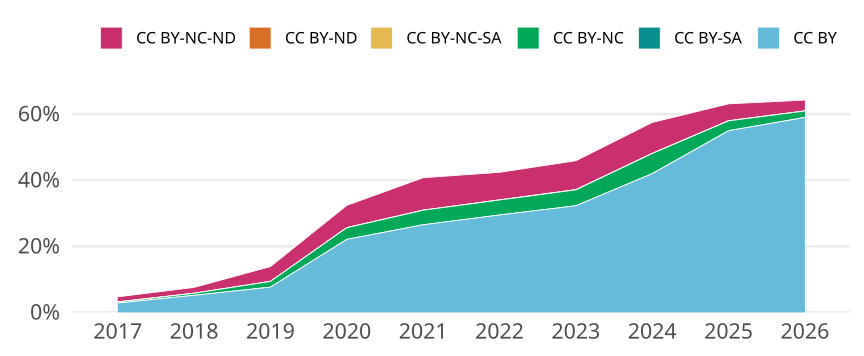

The file beside this chart, header and first rows:
cr_year, jn_all, cc, cc_total, prop
2017, 70868, CC BY, 1996, 0.02817
2017, 70868, CC BY-SA, 0, 0
2017, 70868, CC BY-NC, 226, 0.003189
2017, 70868, CC BY-NC-SA, 44, 6.208726082293842e-4
2017, 70868, CC BY-ND, 1, 1.4110741096122369e-5
2017, 70868, CC BY-NC-ND, 1071, 0.01511
2018, 72693, CC BY, 3757, 0.05168
2018, 72693, CC BY-SA, 1, 1.37564827424924e-5
2018, 72693, CC BY-NC, 451, 0.006204
2018, 72693, CC BY-NC-SA, 14, 1.925907583948936e-4
2018, 72693, CC BY-ND, 0, 0
2018, 72693, CC BY-NC-ND, 1269, 0.01746
2019, 70516, CC BY, 5386, 0.07638
2019, 70516, CC BY-SA, 1, 1.4181178739576834e-5
2019, 70516, CC BY-NC, 1222, 0.01733
2019, 70516, CC BY-NC-SA, 14, 1.9853650235407568e-4
2019, 70516, CC BY-ND, 1, 1.4181178739576834e-5
2019, 70516, CC BY-NC-ND, 3153, 0.04471
2020, 71835, CC BY, 15869, 0.2209
2020, 71835, CC BY-SA, 3, 4.1762372102735435e-5
2020, 71835, CC BY-NC, 2534, 0.03528
2020, 71835, CC BY-NC-SA, 19, 2.644950233173244e-4
2020, 71835, CC BY-ND, 7, 9.744553490638268e-5
2020, 71835, CC BY-NC-ND, 4828, 0.06721
2021, 72427, CC BY, 19202, 0.2651
2021, 72427, CC BY-SA, 2, 2.7614011349358665e-5
2021, 72427, CC BY-NC, 3183, 0.04395
2021, 72427, CC BY-NC-SA, 18, 2.4852610214422797e-4
2021, 72427, CC BY-ND, 5, 6.903502837339666e-5
2021, 72427, CC BY-NC-ND, 7105, 0.0981
2022, 64828, CC BY, 19107, 0.2947
2022, 64828, CC BY-SA, 8, 1.234034676374406e-4
2022, 64828, CC BY-NC, 2930, 0.0452
2022, 64828, CC BY-NC-SA, 23, 3.5478496945764174e-4
2022, 64828, CC BY-ND, 3, 4.627630036404023e-5
2022, 64828, CC BY-NC-ND, 5404, 0.08336
2023, 63188, CC BY, 20380, 0.3225
2023, 63188, CC BY-SA, 5, 7.912894853453188e-5
2023, 63188, CC BY-NC, 3044, 0.04817
2023, 63188, CC BY-NC-SA, 29, 4.5894790150028487e-4
2023, 63188, CC BY-ND, 16, 2.53212635310502e-4
2023, 63188, CC BY-NC-ND, 5523, 0.08741
2024, 63418, CC BY, 26621, 0.4198
2024, 63418, CC BY-SA, 12, 1.89220725976852e-4
2024, 63418, CC BY-NC, 3854, 0.06077
2024, 63418, CC BY-NC-SA, 23, 3.6267305812229966e-4
2024, 63418, CC BY-ND, 8, 1.2614715065123466e-4
2024, 63418, CC BY-NC-ND, 5932, 0.09354
2025, 64214, CC BY, 35290, 0.5496
2025, 64214, CC BY-SA, 15, 2.3359392032890023e-4
2025, 64214, CC BY-NC, 1908, 0.02971
2025, 64214, CC BY-NC-SA, 20, 3.1145856043853366e-4
2025, 64214, CC BY-ND, 11, 1.7130220824119352e-4
2025, 64214, CC BY-NC-ND, 3279, 0.05106
2026, 51530, CC BY, 30399, 0.5899
2026, 51530, CC BY-SA, 8, 1.552493692994372e-4
2026, 51530, CC BY-NC, 994, 0.01929
2026, 51530, CC BY-NC-SA, 13, 2.522802251115855e-4
2026, 51530, CC BY-ND, 11, 2.134678827867262e-4
2026, 51530, CC BY-NC-ND, 1678, 0.03256
